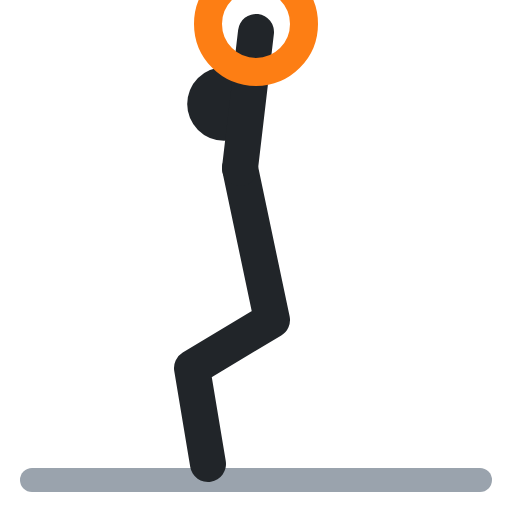
t = 0.00 s
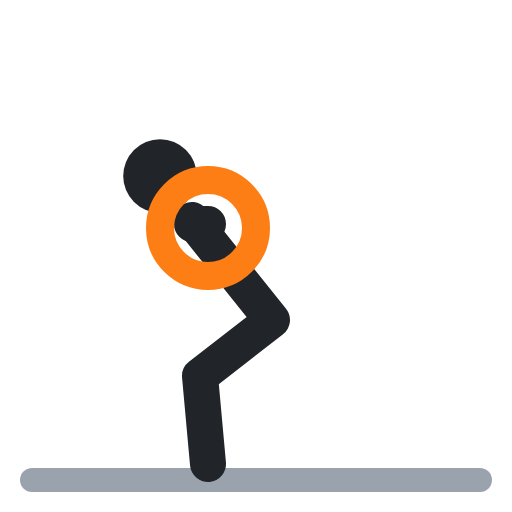
t = 0.40 s
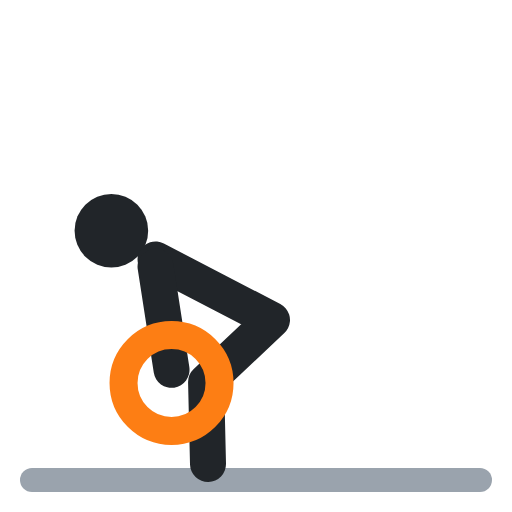
t = 0.60 s
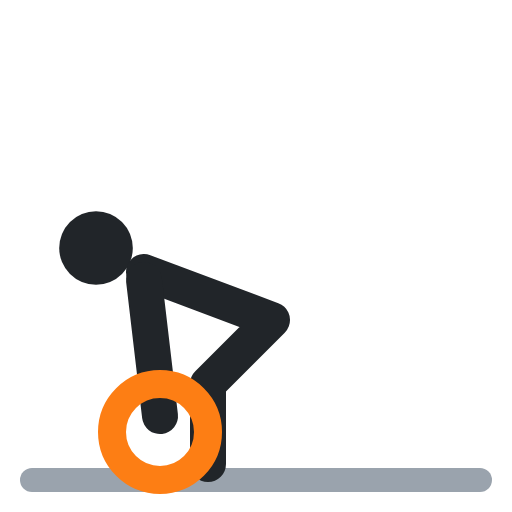
t = 1.00 s
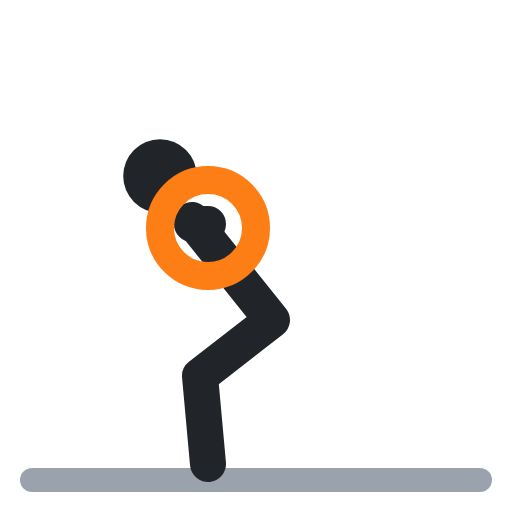
t = 1.40 s
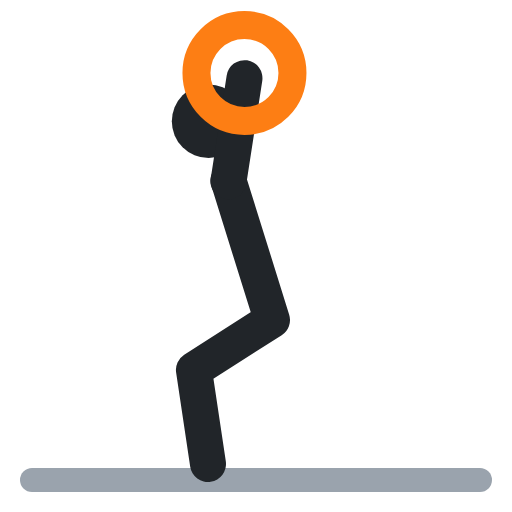
t = 1.60 s

The animated SVG that drew these frames (rendered in a browser with its animation timeline set to each time). Animation: 6 SMIL elements (animate=6); one cycle of 2.00 s, repeats indefinitely.

<svg xmlns="http://www.w3.org/2000/svg" viewBox="0 0 64 64" fill="none" stroke-linecap="round" stroke-linejoin="round"><polyline points="4,60 60,60" stroke="#9aa3ad" stroke-width="3"/><circle cx="28" cy="13" r="4.6" fill="#212529"><animate attributeName="cx" values="28;12;12;28;28" keyTimes="0;.4;.5;.9;1" calcMode="spline" keySplines=".45 0 .55 1;.45 0 .55 1;.45 0 .55 1;.45 0 .55 1" dur="2s" repeatCount="indefinite"/><animate attributeName="cy" values="13;31;31;13;13" keyTimes="0;.4;.5;.9;1" calcMode="spline" keySplines=".45 0 .55 1;.45 0 .55 1;.45 0 .55 1;.45 0 .55 1" dur="2s" repeatCount="indefinite"/></circle><polyline points="30,21 34,40 24,46 26,58" stroke="#212529" stroke-width="4.5"><animate attributeName="points" values="30,21 34,40 24,46 26,58;18,34 34,40 26,48 26,58;18,34 34,40 26,48 26,58;30,21 34,40 24,46 26,58;30,21 34,40 24,46 26,58" keyTimes="0;.4;.5;.9;1" calcMode="spline" keySplines=".45 0 .55 1;.45 0 .55 1;.45 0 .55 1;.45 0 .55 1" dur="2s" repeatCount="indefinite"/></polyline><polyline points="30,21 32,4" stroke="#212529" stroke-width="4.5"><animate attributeName="points" values="30,21 32,4;18,35 20,52;18,35 20,52;30,21 32,4;30,21 32,4" keyTimes="0;.4;.5;.9;1" calcMode="spline" keySplines=".45 0 .55 1;.45 0 .55 1;.45 0 .55 1;.45 0 .55 1" dur="2s" repeatCount="indefinite"/></polyline><circle cx="32" cy="3" r="6" stroke="#fd7e14" stroke-width="3.5"><animate attributeName="cx" values="32;20;20;32;32" keyTimes="0;.4;.5;.9;1" calcMode="spline" keySplines=".45 0 .55 1;.45 0 .55 1;.45 0 .55 1;.45 0 .55 1" dur="2s" repeatCount="indefinite"/><animate attributeName="cy" values="3;54;54;3;3" keyTimes="0;.4;.5;.9;1" calcMode="spline" keySplines=".45 0 .55 1;.45 0 .55 1;.45 0 .55 1;.45 0 .55 1" dur="2s" repeatCount="indefinite"/></circle></svg>
